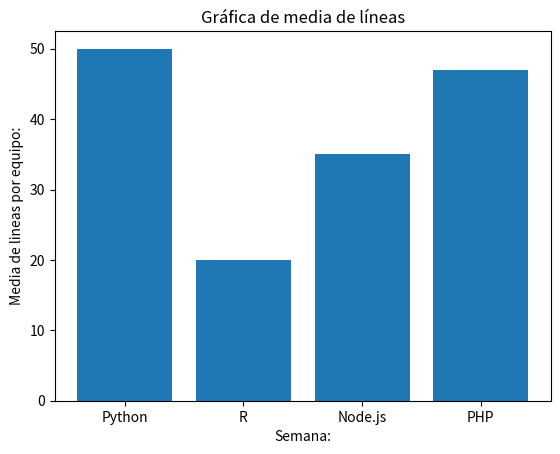

This figure's Python source:
import matplotlib.pyplot as plt



## Declaramos valores para el eje x
eje_x = ['Python', 'R', 'Node.js', 'PHP']

## Declaramos valores para el eje y
eje_y = [50, 20, 35, 47]

## Creamos Gráfica
plt.bar(eje_x, eje_y)

## Legenda en el eje y
plt.ylabel('Media de lineas por equipo:')

## Legenda en el eje x
plt.xlabel('Semana:')

## Título de Gráfica
plt.title('Gráfica de media de líneas')

## Mostramos Gráfica
plt.show()
